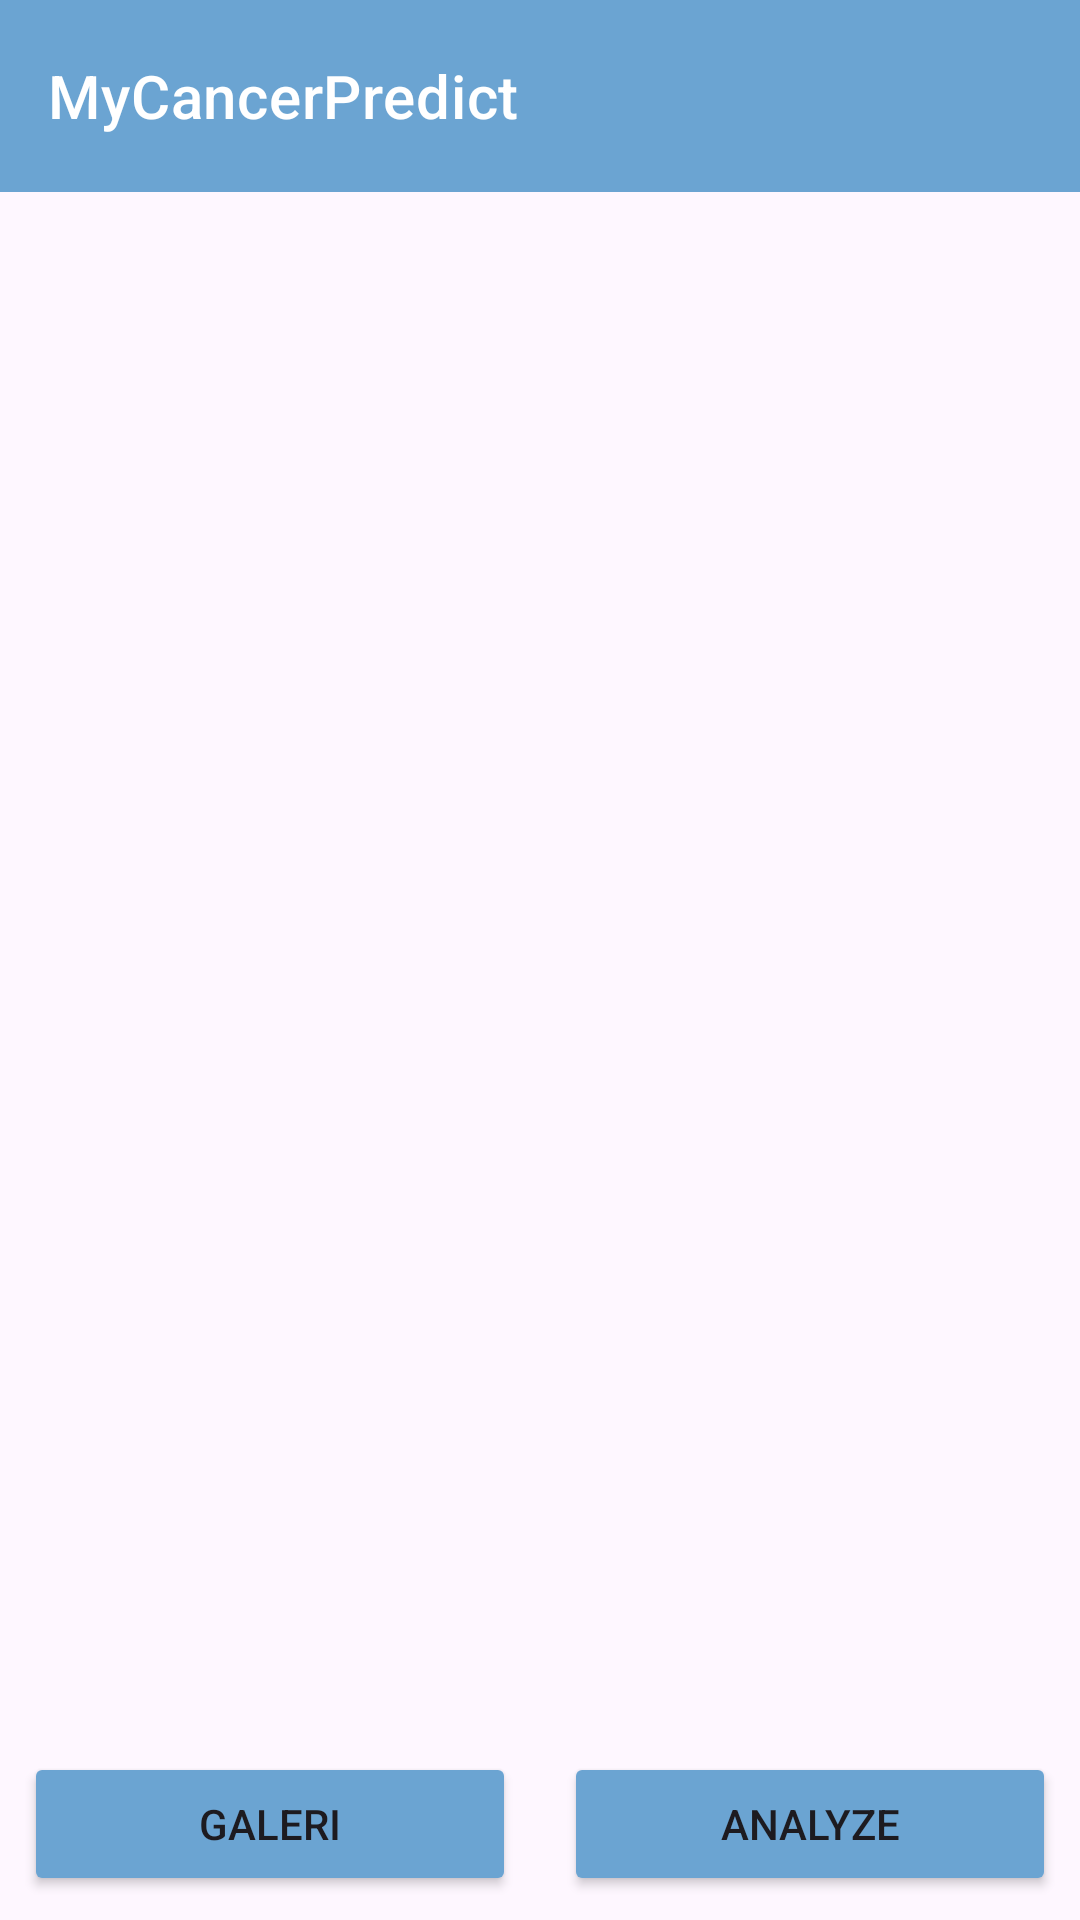

Produce the Android XML layout that renders to this screen, including the resource entries it uses.
<!-- AndroidManifest.xml: application theme Theme.Asclepius -->
<!-- res/layout/activity_main.xml -->
<?xml version="1.0" encoding="utf-8"?>
<androidx.constraintlayout.widget.ConstraintLayout xmlns:android="http://schemas.android.com/apk/res/android"
    xmlns:app="http://schemas.android.com/apk/res-auto"
    xmlns:tools="http://schemas.android.com/tools"
    android:layout_width="match_parent"
    android:layout_height="match_parent"
    tools:context=".view.MainActivity">

    <androidx.appcompat.widget.Toolbar
        android:id="@+id/toolbar"
        android:layout_width="match_parent"
        android:layout_height="?attr/actionBarSize"
        style="@style/Toolbar"
        app:layout_constraintBottom_toBottomOf="parent"
        app:layout_constraintEnd_toEndOf="parent"
        app:layout_constraintStart_toStartOf="parent"
        app:layout_constraintTop_toTopOf="parent"
        app:layout_constraintVertical_bias="0.0"
        app:title="MyCancerPredict"/>

    <com.google.android.material.progressindicator.LinearProgressIndicator
        android:id="@+id/progressIndicator"
        android:layout_width="match_parent"
        android:layout_height="wrap_content"
        android:indeterminate="true"
        android:visibility="gone"
        app:layout_constraintEnd_toEndOf="parent"
        app:layout_constraintStart_toStartOf="parent"
        app:layout_constraintTop_toTopOf="parent" />

    <ImageView
        android:id="@+id/previewImageView"
        android:layout_width="0dp"
        android:layout_height="0dp"
        android:layout_marginStart="8dp"
        android:layout_marginTop="8dp"
        android:layout_marginEnd="8dp"
        android:layout_marginBottom="8dp"
        app:layout_constraintBottom_toTopOf="@+id/galleryButton"
        app:layout_constraintEnd_toEndOf="parent"
        app:layout_constraintHorizontal_bias="1.0"
        app:layout_constraintStart_toStartOf="parent"
        app:layout_constraintTop_toTopOf="parent"
        app:layout_constraintVertical_bias="1.0"
        app:srcCompat="@drawable/ic_place_holder" />

    <Button
        android:id="@+id/galleryButton"
        android:layout_width="0dp"
        android:layout_height="wrap_content"
        android:layout_marginStart="8dp"
        android:layout_marginEnd="8dp"
        android:layout_marginBottom="8dp"
        android:text="@string/gallery"
        app:layout_constraintBottom_toBottomOf="parent"
        app:layout_constraintEnd_toStartOf="@id/analyzeButton"
        app:layout_constraintStart_toStartOf="parent"
        style="@style/ButtonGeneral"/>

    <Button
        android:id="@+id/analyzeButton"
        android:layout_width="0dp"
        android:layout_height="wrap_content"
        android:layout_marginStart="8dp"
        android:layout_marginEnd="8dp"
        android:layout_marginBottom="8dp"
        android:text="@string/analyze"
        app:layout_constraintBottom_toBottomOf="parent"
        app:layout_constraintEnd_toEndOf="parent"
        app:layout_constraintStart_toEndOf="@+id/galleryButton"
        style="@style/ButtonGeneral"/>

</androidx.constraintlayout.widget.ConstraintLayout>
<!-- resources referenced by this layout -->
<resources>
  <string name="analyze">Analyze</string>
  <string name="gallery">Galeri</string>
  <style name="ButtonGeneral">
          <item name="android:backgroundTint">@color/blue</item>
          <item name="android:layout_width">match_parent</item>
          <item name="android:layout_height">wrap_content</item>
          <item name="android:layout_marginRight">16dp</item>
          <item name="android:layout_marginLeft">16dp</item>
          <item name="android:layout_marginBottom">16dp</item>
      </style>
  <style name="Toolbar" parent="Widget.MaterialComponents.Toolbar">
          <item name="android:background">@color/blue</item>
          <item name="titleTextColor">@color/white</item>
      </style>
  <style name="Theme.Asclepius" parent="Base.Theme.Asclepius" />
  <color name="blue">#6BA4D2</color>
  <color name="white">#FFFFFFFF</color>
  <style name="Base.Theme.Asclepius" parent="Theme.Material3.DayNight.NoActionBar">
          <item name="colorPrimary">@color/blue</item>
          <item name="colorPrimaryVariant">@color/gray_dark</item>
          <item name="colorOnPrimary">@color/white</item>
  
          <item name="colorSecondary">@color/blue</item>
          <item name="colorSecondaryVariant">@color/gray_dark</item>
          <item name="colorOnSecondary">@color/black</item>
          
          
      </style>
  <color name="gray_dark">#524E5C</color>
  <color name="black">#FF000000</color>
</resources>
